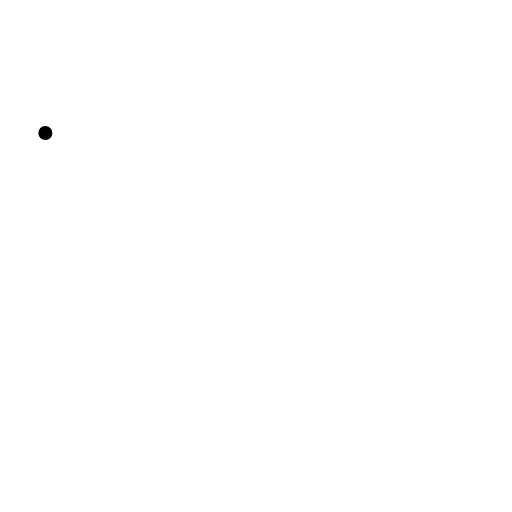
t = 0.00 s
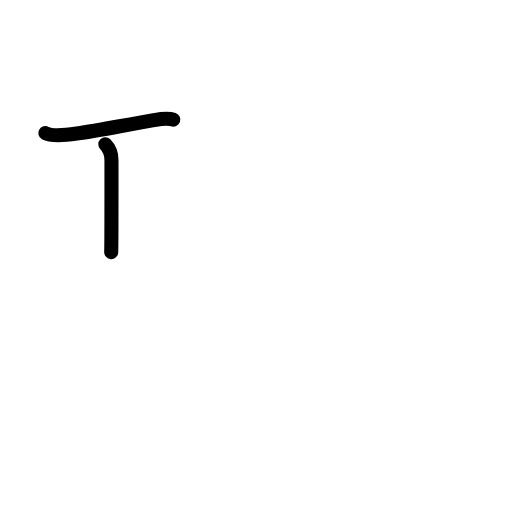
t = 1.75 s
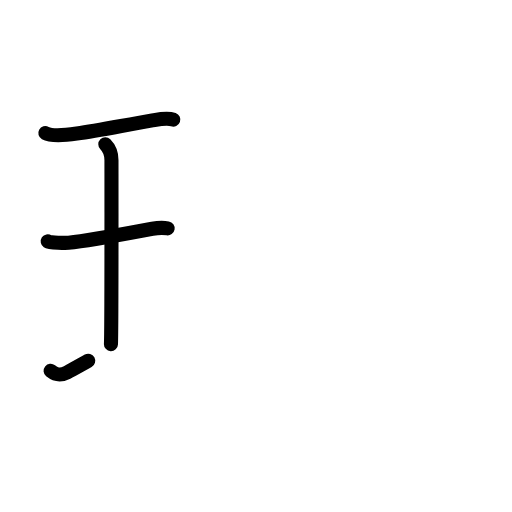
t = 3.63 s
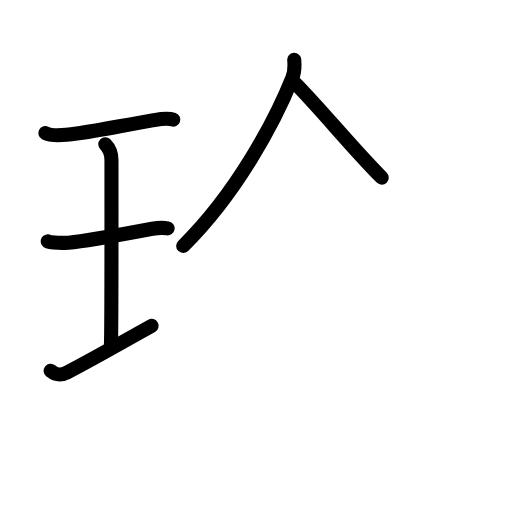
t = 5.38 s
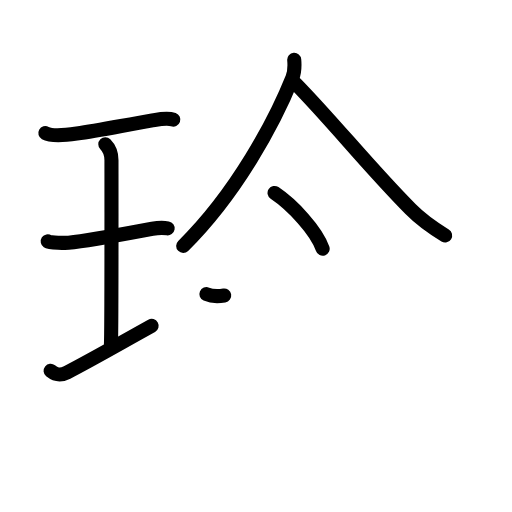
t = 7.13 s
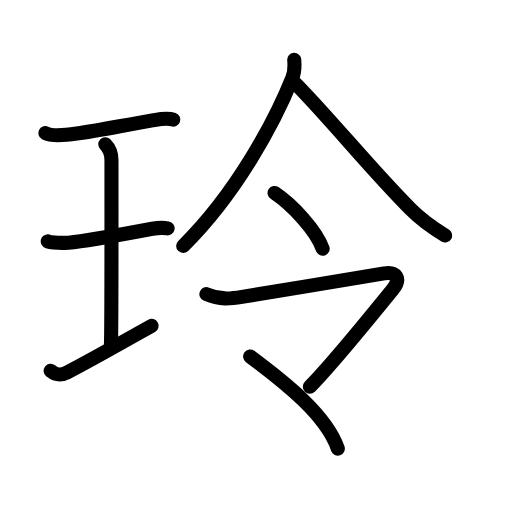
t = 9.00 s

The animated SVG that drew these frames (rendered in a browser with its animation timeline set to each time). Animation: 28 SMIL elements (animate=28); one cycle of 9.00 s.

<?xml version="1.0" encoding="UTF-8"?>
<!--
AniKanjiVG is licensed by CC-BY-SA Paul C. Sommerhoff (https://bitbucket.org/sommerhoff/anikanjivg).
AniKanjiVG uses KanjiVG which is licensed by CC-BY-SA Ulrich Apel (http://kanjivg.tagaini.net).
See also http://creativecommons.org/licenses/by-sa/3.0/
-->
<svg xmlns:kvg='http://kanjivg.tagaini.net' xmlns='http://www.w3.org/2000/svg' width='109' height='109' viewBox='0 0 109 109' style='fill:none;stroke:#000000;stroke-width:3;stroke-linecap:round;stroke-linejoin:round;' id="kvg:kanji_073b2"><g id="kvg:073b2" kvg:element="玲"><g id="kvg:073b2-g1" kvg:element="王" kvg:original="玉" kvg:partial="true" kvg:position="left" kvg:radical="general"><path id="kvg:073b2-s1" kvg:type="㇐" d="M9.65,28.33c1.53,0.84,5.07,0.34,6.71,0.11c4.56-0.63,10.35-1.83,15.79-2.75c1.41-0.24,3.32-0.74,4.74-0.23"><animate attributeName="d" begin="0.0s" dur="0.3333333333333333s" from="M9.65,28.33C9.65,28.33,9.65,28.33,9.65,28.33" to="M9.65,28.33c1.53,0.84,5.07,0.34,6.71,0.11" />
<animate attributeName="d" begin="0.3333333333333333s" dur="0.3333333333333333s" from="M9.65,28.33c1.53,0.84,5.07,0.34,6.71,0.11c0,0,0,0,0,0,0" to="M9.65,28.33c1.53,0.84,5.07,0.34,6.71,0.11c4.56-0.63,10.35-1.83,15.79-2.75" />
<animate attributeName="d" begin="0.6666666666666666s" dur="0.3333333333333333s" from="M9.65,28.33c1.53,0.84,5.07,0.34,6.71,0.11c4.56-0.63,10.35-1.83,15.79-2.75c0,0,0,0,0,0,0" to="M9.65,28.33c1.53,0.84,5.07,0.34,6.71,0.11c4.56-0.63,10.35-1.83,15.79-2.75c1.41-0.24,3.32-0.74,4.74-0.23" />
</path>
<path id="kvg:073b2-s2" kvg:type="㇑a" d="M22.42,30.71c1.06,1.06,1.31,2.04,1.31,3.38c0,4.92,0.04,35.9-0.11,39.17"><animate attributeName="d" begin="1.0s" dur="0.5s" from="M22.42,30.71C22.42,30.71,22.42,30.71,22.42,30.71" to="M22.42,30.71c1.06,1.06,1.31,2.04,1.31,3.38" />
<animate attributeName="d" begin="1.5s" dur="0.5s" from="M22.42,30.71c1.06,1.06,1.31,2.04,1.31,3.38c0,0,0,0,0,0,0" to="M22.42,30.71c1.06,1.06,1.31,2.04,1.31,3.38c0,4.92,0.04,35.9-0.11,39.17" />
<animate attributeName="d" begin="0s" dur="1.0s" from="M-100,-100" to="M-100,-100" />
</path>
<path id="kvg:073b2-s3" kvg:type="㇐" d="M10.16,51.37c0.49,0.33,3.93,0.35,4.43,0.31C19,51.25,27.5,49.62,32.44,48.7c0.6-0.11,1.93-0.32,3.25-0.09"><animate attributeName="d" begin="2.0s" dur="0.3333333333333333s" from="M10.16,51.37C10.16,51.37,10.16,51.37,10.16,51.37" to="M10.16,51.37c0.49,0.33,3.93,0.35,4.43,0.31" />
<animate attributeName="d" begin="2.3333333333333335s" dur="0.3333333333333333s" from="M10.16,51.37c0.49,0.33,3.93,0.35,4.43,0.31c0,0,0,0,0,0,0" to="M10.16,51.37c0.49,0.33,3.93,0.35,4.43,0.31C19,51.25,27.5,49.62,32.44,48.7" />
<animate attributeName="d" begin="2.6666666666666665s" dur="0.3333333333333333s" from="M10.16,51.37c0.49,0.33,3.93,0.35,4.43,0.31C19,51.25,27.5,49.62,32.44,48.7c0,0,0,0,0,0,0" to="M10.16,51.37c0.49,0.33,3.93,0.35,4.43,0.31C19,51.25,27.5,49.62,32.44,48.7c0.6-0.11,1.93-0.32,3.25-0.09" />
<animate attributeName="d" begin="0s" dur="2.0s" from="M-100,-100" to="M-100,-100" />
</path>
<path id="kvg:073b2-s4" kvg:type="㇐" d="M10.77,78.95c1.03,0.83,2.01,1.11,3.51,0.33c5.6-2.9,10.93-6,18-9.92"><animate attributeName="d" begin="3.0s" dur="0.5s" from="M10.77,78.95C10.77,78.95,10.77,78.95,10.77,78.95" to="M10.77,78.95c1.03,0.83,2.01,1.11,3.51,0.33" />
<animate attributeName="d" begin="3.5s" dur="0.5s" from="M10.77,78.95c1.03,0.83,2.01,1.11,3.51,0.33c0,0,0,0,0,0,0" to="M10.77,78.95c1.03,0.83,2.01,1.11,3.51,0.33c5.6-2.9,10.93-6,18-9.92" />
<animate attributeName="d" begin="0s" dur="3.0s" from="M-100,-100" to="M-100,-100" />
</path>
</g>
<g id="kvg:073b2-g2" kvg:element="令" kvg:position="right"><g id="kvg:073b2-g3" kvg:element="人" kvg:position="top"><path id="kvg:073b2-s5" kvg:type="㇒" d="M62.64,12.75c0.08,0.95,0.13,2.52-0.4,3.83C58.5,25.88,50.38,41.12,39,52.35"><animate attributeName="d" begin="4.0s" dur="0.5s" from="M62.64,12.75C62.64,12.75,62.64,12.75,62.64,12.75" to="M62.64,12.75c0.08,0.95,0.13,2.52-0.4,3.83" />
<animate attributeName="d" begin="4.5s" dur="0.5s" from="M62.64,12.75c0.08,0.95,0.13,2.52-0.4,3.83c0,0,0,0,0,0,0" to="M62.64,12.75c0.08,0.95,0.13,2.52-0.4,3.83C58.5,25.88,50.38,41.12,39,52.35" />
<animate attributeName="d" begin="0s" dur="4.0s" from="M-100,-100" to="M-100,-100" />
</path>
<path id="kvg:073b2-s6" kvg:type="㇏" d="M62.92,17.79c8.4,8.61,15.21,17.33,24.47,26.71c2.09,2.12,5.1,4.24,7.37,5.63"><animate attributeName="d" begin="5.0s" dur="0.5s" from="M62.92,17.79C62.92,17.79,62.92,17.79,62.92,17.79" to="M62.92,17.79c8.4,8.61,15.21,17.33,24.47,26.71" />
<animate attributeName="d" begin="5.5s" dur="0.5s" from="M62.92,17.79c8.4,8.61,15.21,17.33,24.47,26.71c0,0,0,0,0,0,0" to="M62.92,17.79c8.4,8.61,15.21,17.33,24.47,26.71c2.09,2.12,5.1,4.24,7.37,5.63" />
<animate attributeName="d" begin="0s" dur="5.0s" from="M-100,-100" to="M-100,-100" />
</path>
</g>
<g id="kvg:073b2-g4" kvg:position="bottom"><g id="kvg:073b2-g5" kvg:element="一"><path id="kvg:073b2-s7" kvg:type="㇔" d="M58.45,41.08c3.8,2.54,8.93,8.04,10.24,11.88"><animate attributeName="d" begin="6.0s" dur="1.0s" from="M58.45,41.08C58.45,41.08,58.45,41.08,58.45,41.08" to="M58.45,41.08c3.8,2.54,8.93,8.04,10.24,11.88" />
<animate attributeName="d" begin="0s" dur="6.0s" from="M-100,-100" to="M-100,-100" />
</path>
</g>
<g id="kvg:073b2-g6" kvg:element="マ"><path id="kvg:073b2-s8" kvg:type="㇆a" d="M43.94,62.62c2.93,1.25,5.13,0.98,7.58,0.58c7.95-1.27,28.13-4.63,30.26-5c2.54-0.44,3.72,1.07,1.85,3.38C78.12,68.38,70.25,78,65.96,82.33"><animate attributeName="d" begin="7.0s" dur="0.25s" from="M43.94,62.62C43.94,62.62,43.94,62.62,43.94,62.62" to="M43.94,62.62c2.93,1.25,5.13,0.98,7.58,0.58" />
<animate attributeName="d" begin="7.25s" dur="0.25s" from="M43.94,62.62c2.93,1.25,5.13,0.98,7.58,0.58c0,0,0,0,0,0,0" to="M43.94,62.62c2.93,1.25,5.13,0.98,7.58,0.58c7.95-1.27,28.13-4.63,30.26-5" />
<animate attributeName="d" begin="7.5s" dur="0.25s" from="M43.94,62.62c2.93,1.25,5.13,0.98,7.58,0.58c7.95-1.27,28.13-4.63,30.26-5c0,0,0,0,0,0,0" to="M43.94,62.62c2.93,1.25,5.13,0.98,7.58,0.58c7.95-1.27,28.13-4.63,30.26-5c2.54-0.44,3.72,1.07,1.85,3.38" />
<animate attributeName="d" begin="7.75s" dur="0.25s" from="M43.94,62.62c2.93,1.25,5.13,0.98,7.58,0.58c7.95-1.27,28.13-4.63,30.26-5c2.54-0.44,3.72,1.07,1.85,3.38c0,0,0,0,0,0,0" to="M43.94,62.62c2.93,1.25,5.13,0.98,7.58,0.58c7.95-1.27,28.13-4.63,30.26-5c2.54-0.44,3.72,1.07,1.85,3.38C78.12,68.38,70.25,78,65.96,82.33" />
<animate attributeName="d" begin="0s" dur="7.0s" from="M-100,-100" to="M-100,-100" />
</path>
<path id="kvg:073b2-s9" kvg:type="㇔" d="M53.25,75.9c7.87,5.85,16.25,12.6,18.67,19.6"><animate attributeName="d" begin="8.0s" dur="1.0s" from="M53.25,75.9C53.25,75.9,53.25,75.9,53.25,75.9" to="M53.25,75.9c7.87,5.85,16.25,12.6,18.67,19.6" />
<animate attributeName="d" begin="0s" dur="8.0s" from="M-100,-100" to="M-100,-100" />
</path>
</g>
</g>
</g>
</g>
</svg>
